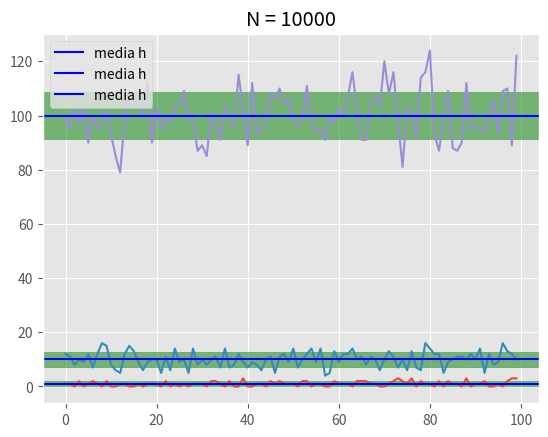

Write the Python code that produced this figure.
#histo
import matplotlib.pyplot as plt
import numpy as np
plt.style.use("ggplot")

def pseudo(x):
    q = 127773
    r = 2836
    a = 16807
    b = 0
    M = 2147483544

    x = a*(x%q) - r*(x//q)
    if x < 0:
        x = x + M
    #print(x)
    return x

#entradas
def histo():
    N = [100, 1000, 10000] # numero de valores aleatorios que serao contados
    M = 100 # bins (numeros de particoes)
    L = 100 # tamanho do intervalo

    bigx = [] #contem todos os valores aleatorios que sao criados

    for amount in N:
        h = [0]*L # espacos que vao contar os numeros aleatorios
        x = 26514

        for t in range(amount):
            x = pseudo(x)
            bigx.append(x)
            s = x%L
            h[s] += 1
        #print(h)

        med = np.average(h)
        std = np.std(h)

        plt.plot(h)
        plt.axhline(med, c="b", label="media h")
        plt.axhspan((med-std), (med+std), color="green", alpha=0.5)
        plt.legend(loc="upper left")
        plt.title("N = " + str(amount))
        plt.show()
    
        print("fim \n")

    print(np.average(bigx))
    print(np.std(bigx))

histo()






